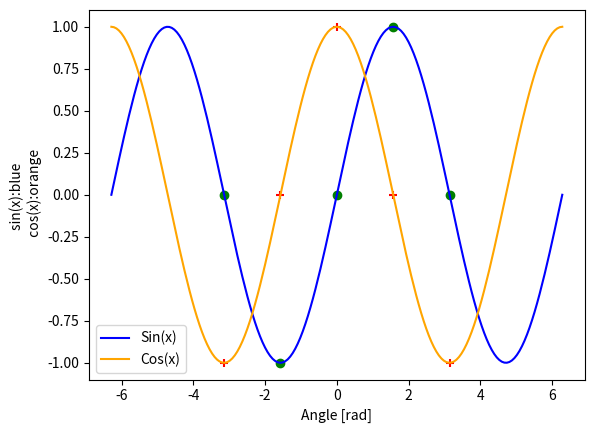

Generate this figure with matplotlib:
#Python Projects for beginners
#Generating sine and cosine curve


import numpy as np
import matplotlib.pylab as plt
plt.show()
x=np.linspace(-360,360,num=180)
x=np.deg2rad(x)
y1=np.sin(x)
y2=np.cos(x)

#Drawing sin and cos functions
plt.plot(x,y1,color='blue',linewidth=1.5, label="Sin(x)")
plt.scatter([-np.deg2rad(180),-np.deg2rad(90),np.deg2rad(0),np.deg2rad(90),np.deg2rad(180)],[0,-1,0,1,0],c='green')
plt.plot(x,y2,color='orange', label="Cos(x)")
plt.scatter([-np.deg2rad(180),-np.deg2rad(90),np.deg2rad(0),np.deg2rad(90),np.deg2rad(180)],[-1,0,1,0,-1],c='red',marker='+')
plt.xlabel('Angle [rad]')
plt.ylabel('sin(x):blue \n cos(x):orange')
plt.legend()
#plt.axis('tight')
plt.show()


